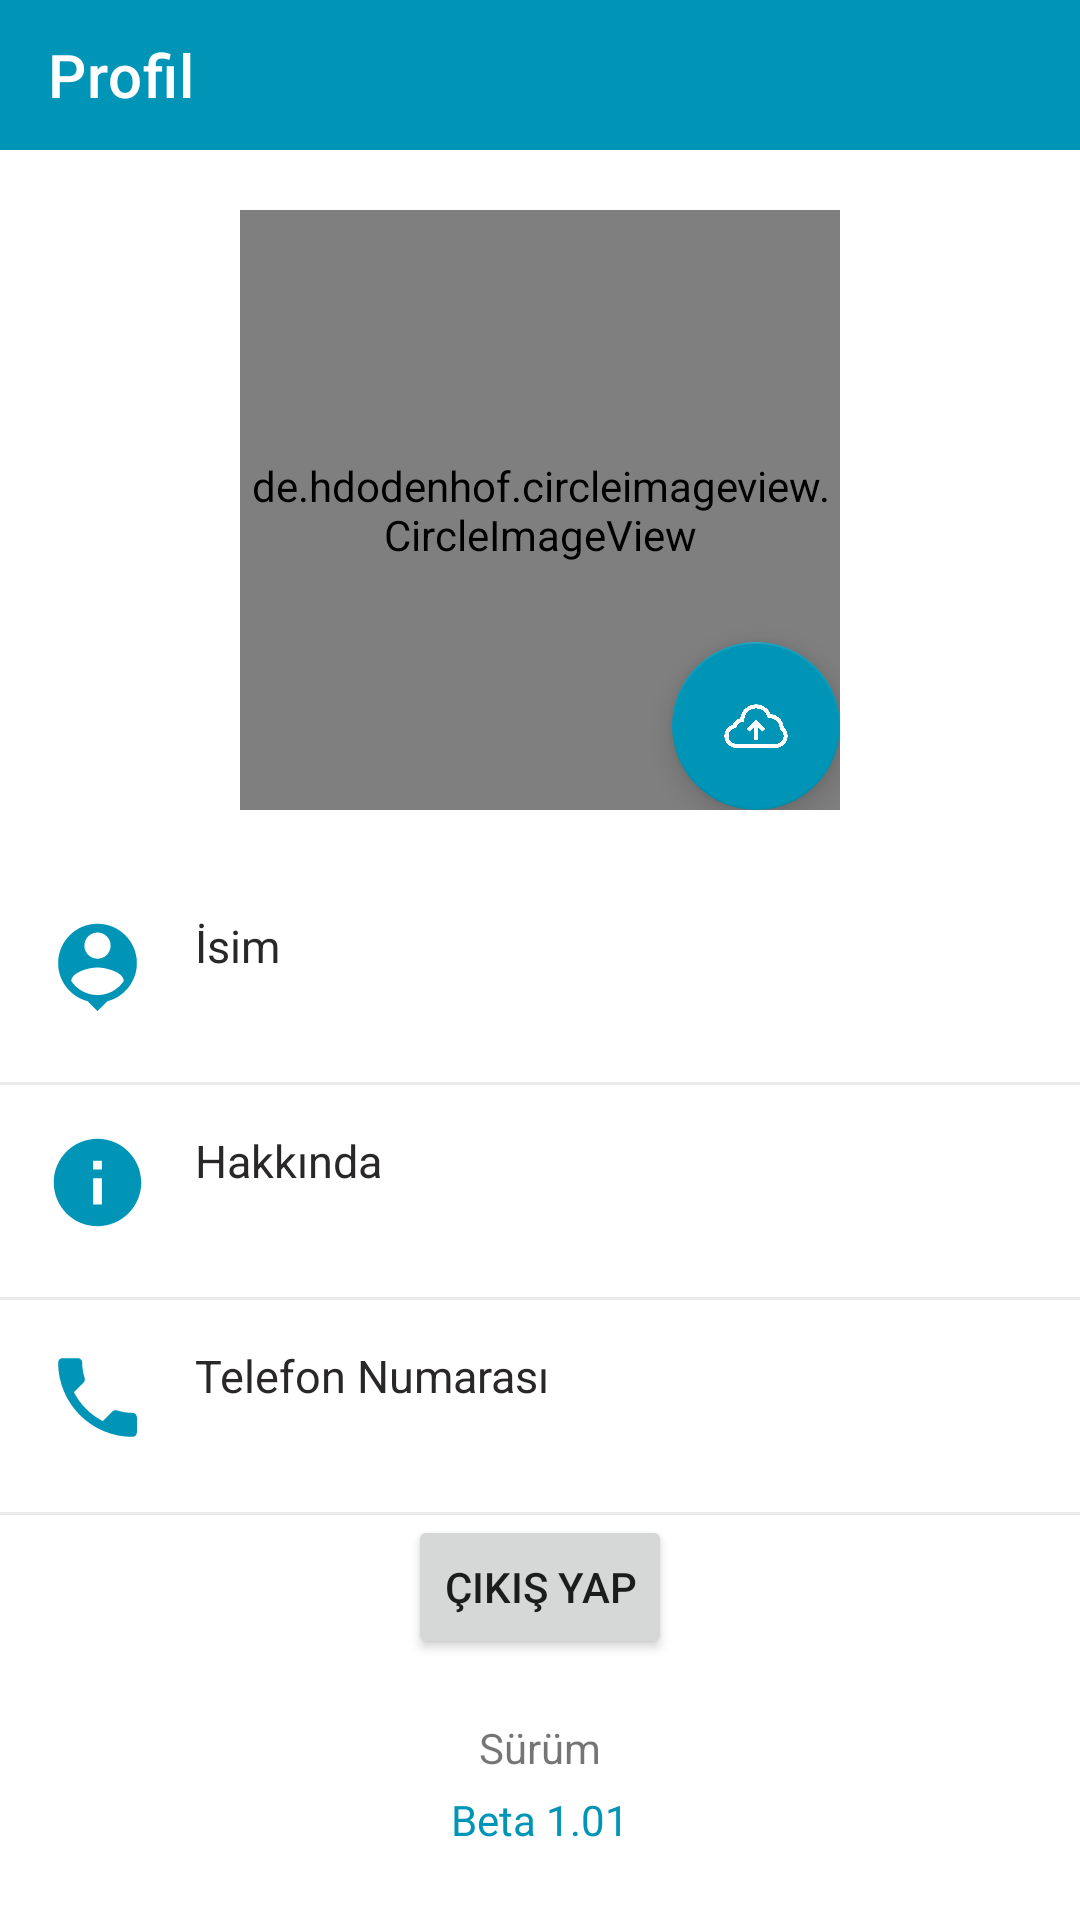

The Android layout XML behind this screen, and the referenced resources:
<!-- AndroidManifest.xml: application theme Theme.Bondi -->
<!-- res/layout/activity_profile_sscreen.xml -->
<?xml version="1.0" encoding="utf-8"?>
<layout xmlns:android="http://schemas.android.com/apk/res/android"
    xmlns:app="http://schemas.android.com/apk/res-auto"
    xmlns:tools="http://schemas.android.com/tools">

    <LinearLayout
        android:layout_width="match_parent"
        android:layout_height="match_parent"
        android:orientation="vertical"
        tools:context=".view.activities.profile.ProfileActivity">

        <com.google.android.material.appbar.AppBarLayout
            android:id="@+id/app_bar"
            android:layout_width="match_parent"
            android:layout_height="wrap_content"
            android:background="@color/bondi"
            >

            <androidx.appcompat.widget.Toolbar
                android:id="@+id/toolbar"
                android:layout_width="match_parent"
                android:layout_height="50dp"

                app:titleTextColor="@android:color/white"
                app:title="Profil"/>


        </com.google.android.material.appbar.AppBarLayout>


        <RelativeLayout
            android:layout_width="wrap_content"
            android:layout_height="wrap_content"
            android:layout_margin="20dp"
            android:layout_gravity="center_horizontal">
            <de.hdodenhof.circleimageview.CircleImageView
                android:id="@+id/image_profile"
                android:transitionName="image"
                android:layout_width="200dp"
                android:layout_height="200dp"
                android:scaleType="centerCrop"
                android:src="@drawable/emptyphoto"/>

            <com.google.android.material.floatingactionbutton.FloatingActionButton
                android:id="@+id/fab_camera"
                android:layout_width="wrap_content"
                android:layout_height="wrap_content"
                android:layout_alignEnd="@id/image_profile"
                android:layout_alignBottom="@id/image_profile"
                android:elevation="1dp"
                android:scaleType="centerInside"
                android:src="@drawable/upload"
                android:tint="@android:color/white"
                app:backgroundTint="@color/bondi"
                app:tint="@android:color/white"/>
        </RelativeLayout>

        <LinearLayout
            android:layout_width="match_parent"
            android:layout_height="wrap_content"
            android:orientation="vertical">

            <LinearLayout
                android:id="@+id/ln_edit_name"
                android:layout_width="match_parent"
                android:layout_height="wrap_content"
                android:padding="15dp"
                android:orientation="horizontal">
                <ImageView
                    android:layout_width="35dp"
                    android:layout_height="35dp"

                    android:src="@drawable/ic_baseline_person_pin_24"/>

                <LinearLayout
                    android:layout_width="match_parent"
                    android:layout_height="wrap_content"
                    android:paddingStart="15dp"
                    android:paddingEnd="15dp"
                    android:orientation="vertical">

                    <LinearLayout
                        android:layout_width="match_parent"
                        android:layout_height="wrap_content"
                        android:orientation="horizontal">
                        <TextView
                            android:layout_width="0dp"
                            android:layout_weight="1"
                            android:layout_height="wrap_content"
                            android:textSize="15sp"
                            android:textColor="#292727"
                            android:text="İsim"/>
                        <ImageButton
                            android:layout_width="wrap_content"
                            android:layout_height="wrap_content"

                            android:background="@android:color/transparent"
                            />
                    </LinearLayout>


                    <TextView
                        android:id="@+id/username"
                        android:layout_width="wrap_content"
                        android:layout_height="wrap_content"
                        android:textSize="15sp"
                        android:textColor="@android:color/black"
                        android:text=""/>

                </LinearLayout>
            </LinearLayout>

            <View
                android:layout_width="match_parent"
                android:layout_height="1dp"
                android:background="#EAEAEA"/>

            <LinearLayout
                android:layout_width="match_parent"
                android:layout_height="wrap_content"
                android:padding="15dp"
                android:orientation="horizontal">
                <ImageView
                    android:layout_width="35dp"
                    android:layout_height="35dp"

                    android:src="@drawable/ic_baseline_info_24"/>

                <LinearLayout
                    android:layout_width="match_parent"
                    android:layout_height="wrap_content"
                    android:paddingStart="15dp"
                    android:paddingEnd="15dp"
                    android:orientation="vertical">

                    <LinearLayout
                        android:layout_width="match_parent"
                        android:layout_height="wrap_content"
                        android:orientation="horizontal">
                        <TextView
                            android:layout_width="0dp"
                            android:layout_weight="1"
                            android:layout_height="wrap_content"
                            android:textSize="15sp"
                            android:textColor="#292727"
                            android:text="Hakkında"/>
                        <ImageButton
                            android:layout_width="wrap_content"
                            android:layout_height="wrap_content"

                            android:background="@android:color/transparent"
                            />
                    </LinearLayout>


                    <TextView
                        android:id="@+id/bio"
                        android:layout_width="wrap_content"
                        android:layout_height="wrap_content"
                        android:textSize="15sp"
                        android:textColor="@android:color/black"
                        android:text=""/>

                </LinearLayout>
            </LinearLayout>

            <View
                android:layout_width="match_parent"
                android:layout_height="1dp"
                android:background="#EAEAEA"/>
            <LinearLayout
                android:layout_width="match_parent"
                android:layout_height="wrap_content"
                android:padding="15dp"
                android:orientation="horizontal">
                <ImageView
                    android:layout_width="35dp"
                    android:layout_height="35dp"
                    android:src="@drawable/ic_baseline_phone_24"/>

                <LinearLayout
                    android:layout_width="match_parent"
                    android:layout_height="wrap_content"
                    android:paddingStart="15dp"
                    android:paddingEnd="15dp"
                    android:orientation="vertical">

                    <LinearLayout
                        android:layout_width="match_parent"
                        android:layout_height="wrap_content"
                        android:orientation="horizontal">
                        <TextView
                            android:layout_width="0dp"
                            android:layout_weight="1"
                            android:layout_height="wrap_content"
                            android:textSize="15sp"
                            android:textColor="#292727"
                            android:text="Telefon Numarası"/>
                        <ImageButton
                            android:layout_width="wrap_content"
                            android:layout_height="wrap_content"


                            android:background="@android:color/transparent"
                            />
                    </LinearLayout>


                    <TextView
                        android:id="@+id/phone"
                        android:layout_width="wrap_content"
                        android:layout_height="wrap_content"
                        android:textSize="15sp"
                        android:textColor="@android:color/black"
                        android:text=""/>

                </LinearLayout>
            </LinearLayout>

            <View
                android:layout_width="match_parent"
                android:layout_height="1dp"
                android:background="#EAEAEA"/>
        </LinearLayout>

        <Button
            android:id="@+id/log_out_button"
            android:layout_width="wrap_content"
            android:layout_height="wrap_content"
            android:text="Çıkış Yap"
            android:layout_gravity="center_horizontal"/>
        <TextView
            android:layout_width="wrap_content"
            android:layout_height="wrap_content"
            android:layout_gravity="center_horizontal"
            android:layout_marginTop="20dp"
            android:layout_marginBottom="5dp"
            android:text="Sürüm" />

        <TextView
            android:layout_width="wrap_content"
            android:layout_height="wrap_content"
            android:layout_gravity="center_horizontal"
            android:layout_marginBottom="5dp"
            android:text="Beta 1.01"
            android:textColor="@color/bondi" />
    </LinearLayout>

</layout>
<!-- resources referenced by this layout -->
<resources>
  <color name="bondi">#0095b6</color>
  <!-- drawable ic_baseline_info_24 (drawable) -->
  <vector android:height="24dp" android:tint="#0095B6"
      android:viewportHeight="24" android:viewportWidth="24"
      android:width="24dp" xmlns:android="http://schemas.android.com/apk/res/android">
      <path android:fillColor="@android:color/white" android:pathData="M12,2C6.48,2 2,6.48 2,12s4.48,10 10,10 10,-4.48 10,-10S17.52,2 12,2zM13,17h-2v-6h2v6zM13,9h-2L11,7h2v2z"/>
  </vector>
  <!-- drawable ic_baseline_person_pin_24 (drawable) -->
  <vector android:height="24dp" android:tint="#0095B6"
      android:viewportHeight="24" android:viewportWidth="24"
      android:width="24dp" xmlns:android="http://schemas.android.com/apk/res/android">
      <path android:fillColor="@android:color/white" android:pathData="M12,2c-4.97,0 -9,4.03 -9,9 0,4.17 2.84,7.67 6.69,8.69L12,22l2.31,-2.31C18.16,18.67 21,15.17 21,11c0,-4.97 -4.03,-9 -9,-9zM12,4c1.66,0 3,1.34 3,3s-1.34,3 -3,3 -3,-1.34 -3,-3 1.34,-3 3,-3zM12,18.3c-2.5,0 -4.71,-1.28 -6,-3.22 0.03,-1.99 4,-3.08 6,-3.08 1.99,0 5.97,1.09 6,3.08 -1.29,1.94 -3.5,3.22 -6,3.22z"/>
  </vector>
  <!-- drawable ic_baseline_phone_24 (drawable) -->
  <vector android:height="24dp" android:tint="#0095B6"
      android:viewportHeight="24" android:viewportWidth="24"
      android:width="24dp" xmlns:android="http://schemas.android.com/apk/res/android">
      <path android:fillColor="@android:color/white" android:pathData="M6.62,10.79c1.44,2.83 3.76,5.14 6.59,6.59l2.2,-2.2c0.27,-0.27 0.67,-0.36 1.02,-0.24 1.12,0.37 2.33,0.57 3.57,0.57 0.55,0 1,0.45 1,1V20c0,0.55 -0.45,1 -1,1 -9.39,0 -17,-7.61 -17,-17 0,-0.55 0.45,-1 1,-1h3.5c0.55,0 1,0.45 1,1 0,1.25 0.2,2.45 0.57,3.57 0.11,0.35 0.03,0.74 -0.25,1.02l-2.2,2.2z"/>
  </vector>
  <!-- drawable upload: png bitmap (drawable-xxhdpi, 5074 bytes) -->
  <style name="Theme.Bondi" parent="Theme.MaterialComponents.DayNight.NoActionBar">
          
          <item name="colorPrimary">@color/bondi</item>
          <item name="colorPrimaryVariant">@color/bondi</item>
          <item name="colorOnPrimary">@color/white</item>
          
          <item name="colorSecondary">@color/teal_200</item>
          <item name="colorSecondaryVariant">@color/teal_700</item>
          <item name="colorOnSecondary">@color/black</item>
          
          <item name="android:statusBarColor" tools:targetApi="l">?attr/colorPrimaryVariant</item>
          
      </style>
  <color name="white">#FFFFFFFF</color>
  <color name="teal_200">#FF03DAC5</color>
  <color name="teal_700">#FF018786</color>
  <color name="black">#FF000000</color>
</resources>
